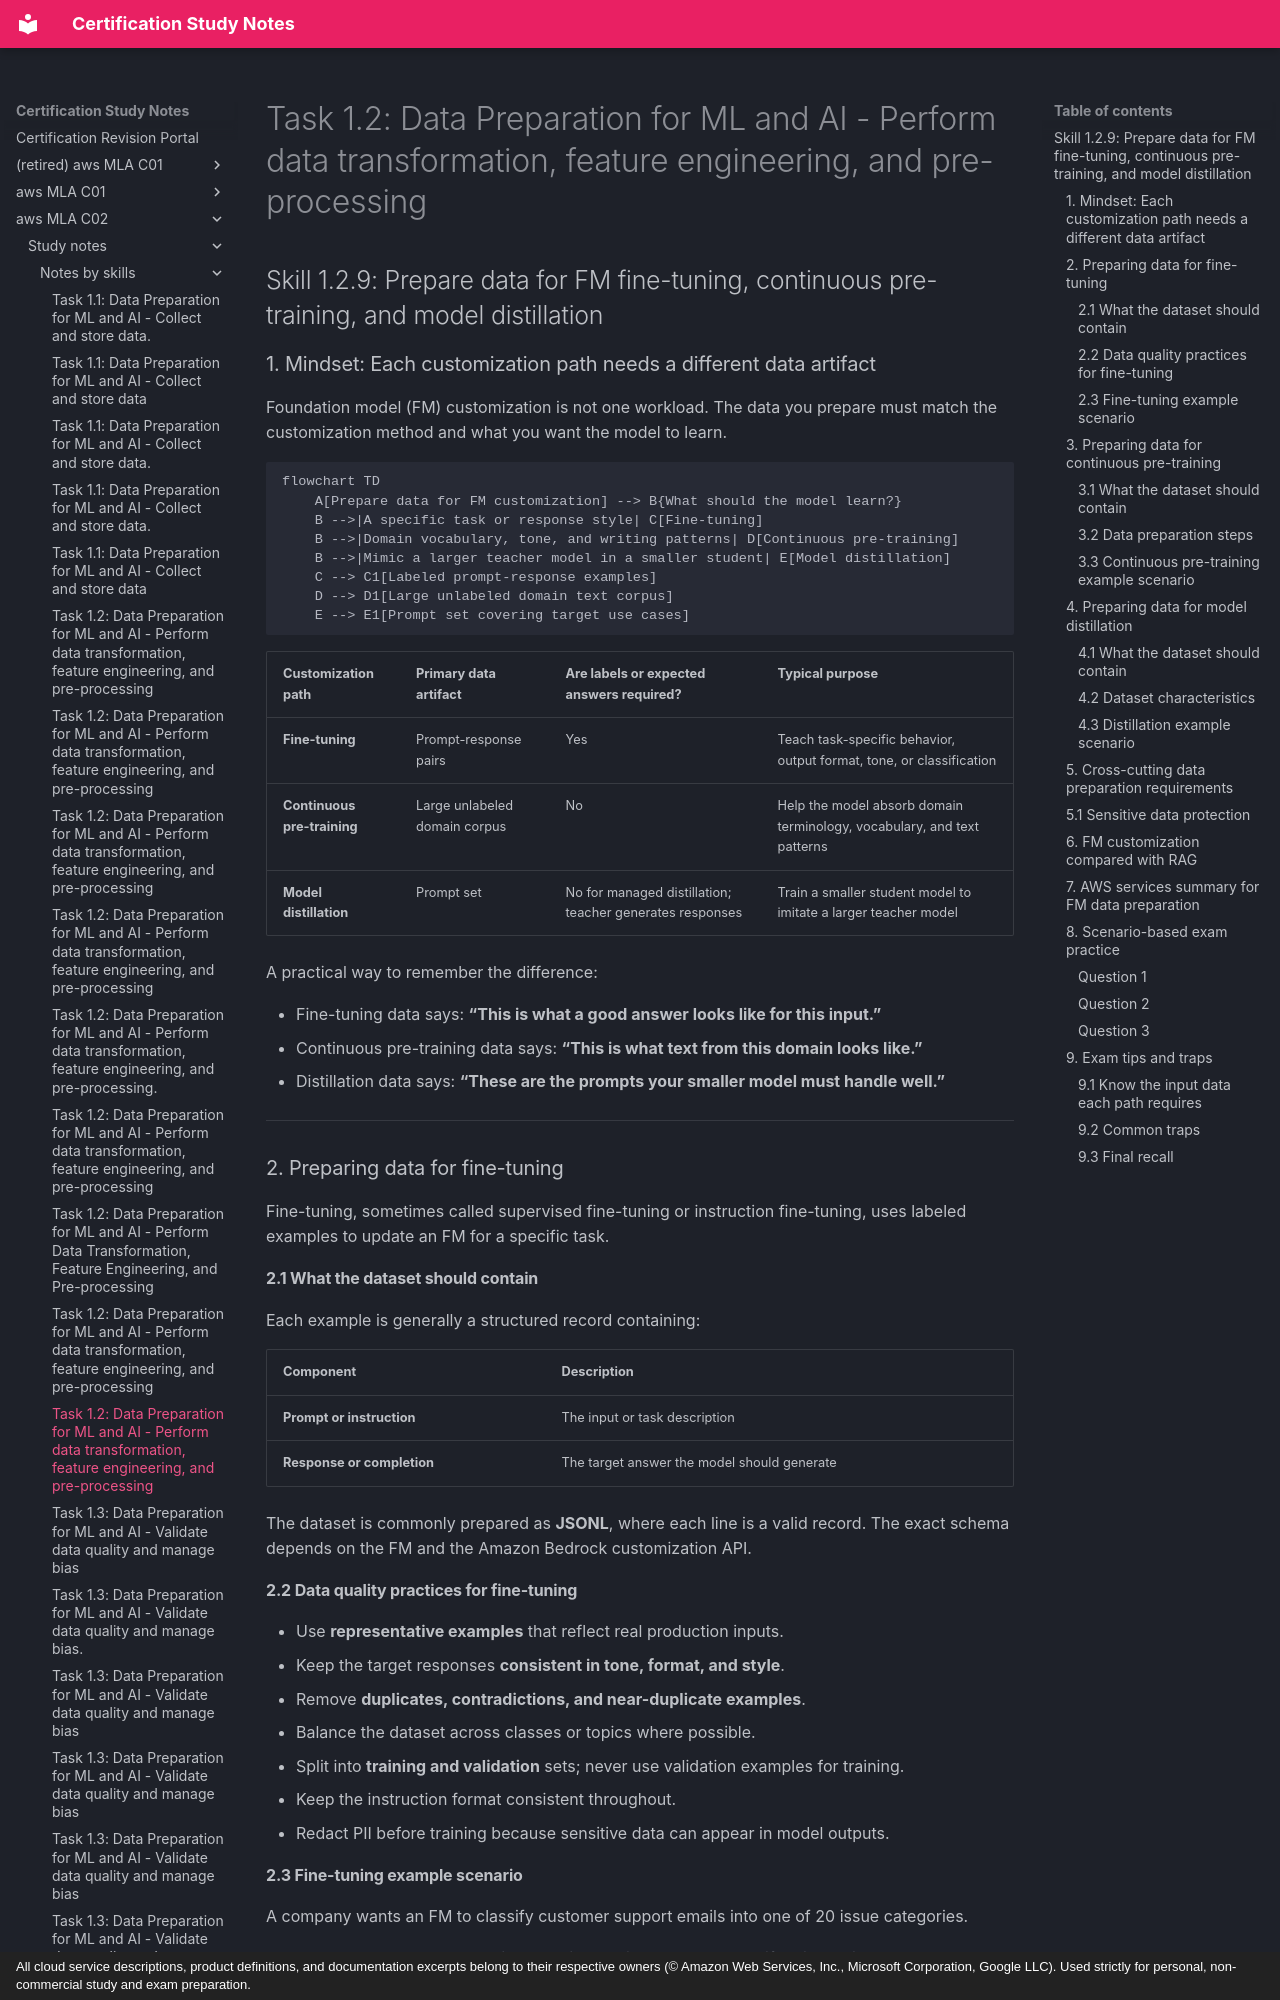

repository: monitus2022/cert_study_notes · page: aws_MLA_C02/study_notes/notes_by_skills/1.2.9/index.html · generator: mkdocs · copyright: All cloud service descriptions, product definitions, and documentation excerpts belong to their respective owners (© Amazon Web Services, Inc., Microsoft Corporation, Google LLC). Used strictly for personal, non-commercial study and exam preparation.

# Task 1.2: Data Preparation for ML and AI - Perform data transformation, feature engineering, and pre-processing

## Skill 1.2.9: Prepare data for FM fine-tuning, continuous pre-training, and model distillation

### 1. Mindset: Each customization path needs a different data artifact

Foundation model (FM) customization is not one workload. The data you prepare must match the customization method and what you want the model to learn.

```mermaid
flowchart TD
    A[Prepare data for FM customization] --> B{What should the model learn?}
    B -->|A specific task or response style| C[Fine-tuning]
    B -->|Domain vocabulary, tone, and writing patterns| D[Continuous pre-training]
    B -->|Mimic a larger teacher model in a smaller student| E[Model distillation]
    C --> C1[Labeled prompt-response examples]
    D --> D1[Large unlabeled domain text corpus]
    E --> E1[Prompt set covering target use cases]
```

| Customization path | Primary data artifact | Are labels or expected answers required? | Typical purpose |
| --- | --- | --- | --- |
| **Fine-tuning** | Prompt-response pairs | Yes | Teach task-specific behavior, output format, tone, or classification |
| **Continuous pre-training** | Large unlabeled domain corpus | No | Help the model absorb domain terminology, vocabulary, and text patterns |
| **Model distillation** | Prompt set | No for managed distillation; teacher generates responses | Train a smaller student model to imitate a larger teacher model |

A practical way to remember the difference:

- Fine-tuning data says: **“This is what a good answer looks like for this input.”**
- Continuous pre-training data says: **“This is what text from this domain looks like.”**
- Distillation data says: **“These are the prompts your smaller model must handle well.”**

---

### 2. Preparing data for fine-tuning

Fine-tuning, sometimes called supervised fine-tuning or instruction fine-tuning, uses labeled examples to update an FM for a specific task.

#### 2.1 What the dataset should contain

Each example is generally a structured record containing:

| Component | Description |
| --- | --- |
| **Prompt or instruction** | The input or task description |
| **Response or completion** | The target answer the model should generate |

The dataset is commonly prepared as **JSONL**, where each line is a valid record. The exact schema depends on the FM and the Amazon Bedrock customization API.

#### 2.2 Data quality practices for fine-tuning

- Use **representative examples** that reflect real production inputs.
- Keep the target responses **consistent in tone, format, and style**.
- Remove **duplicates, contradictions, and near-duplicate examples**.
- Balance the dataset across classes or topics where possible.
- Split into **training and validation** sets; never use validation examples for training.
- Keep the instruction format consistent throughout.
- Redact PII before training because sensitive data can appear in model outputs.
